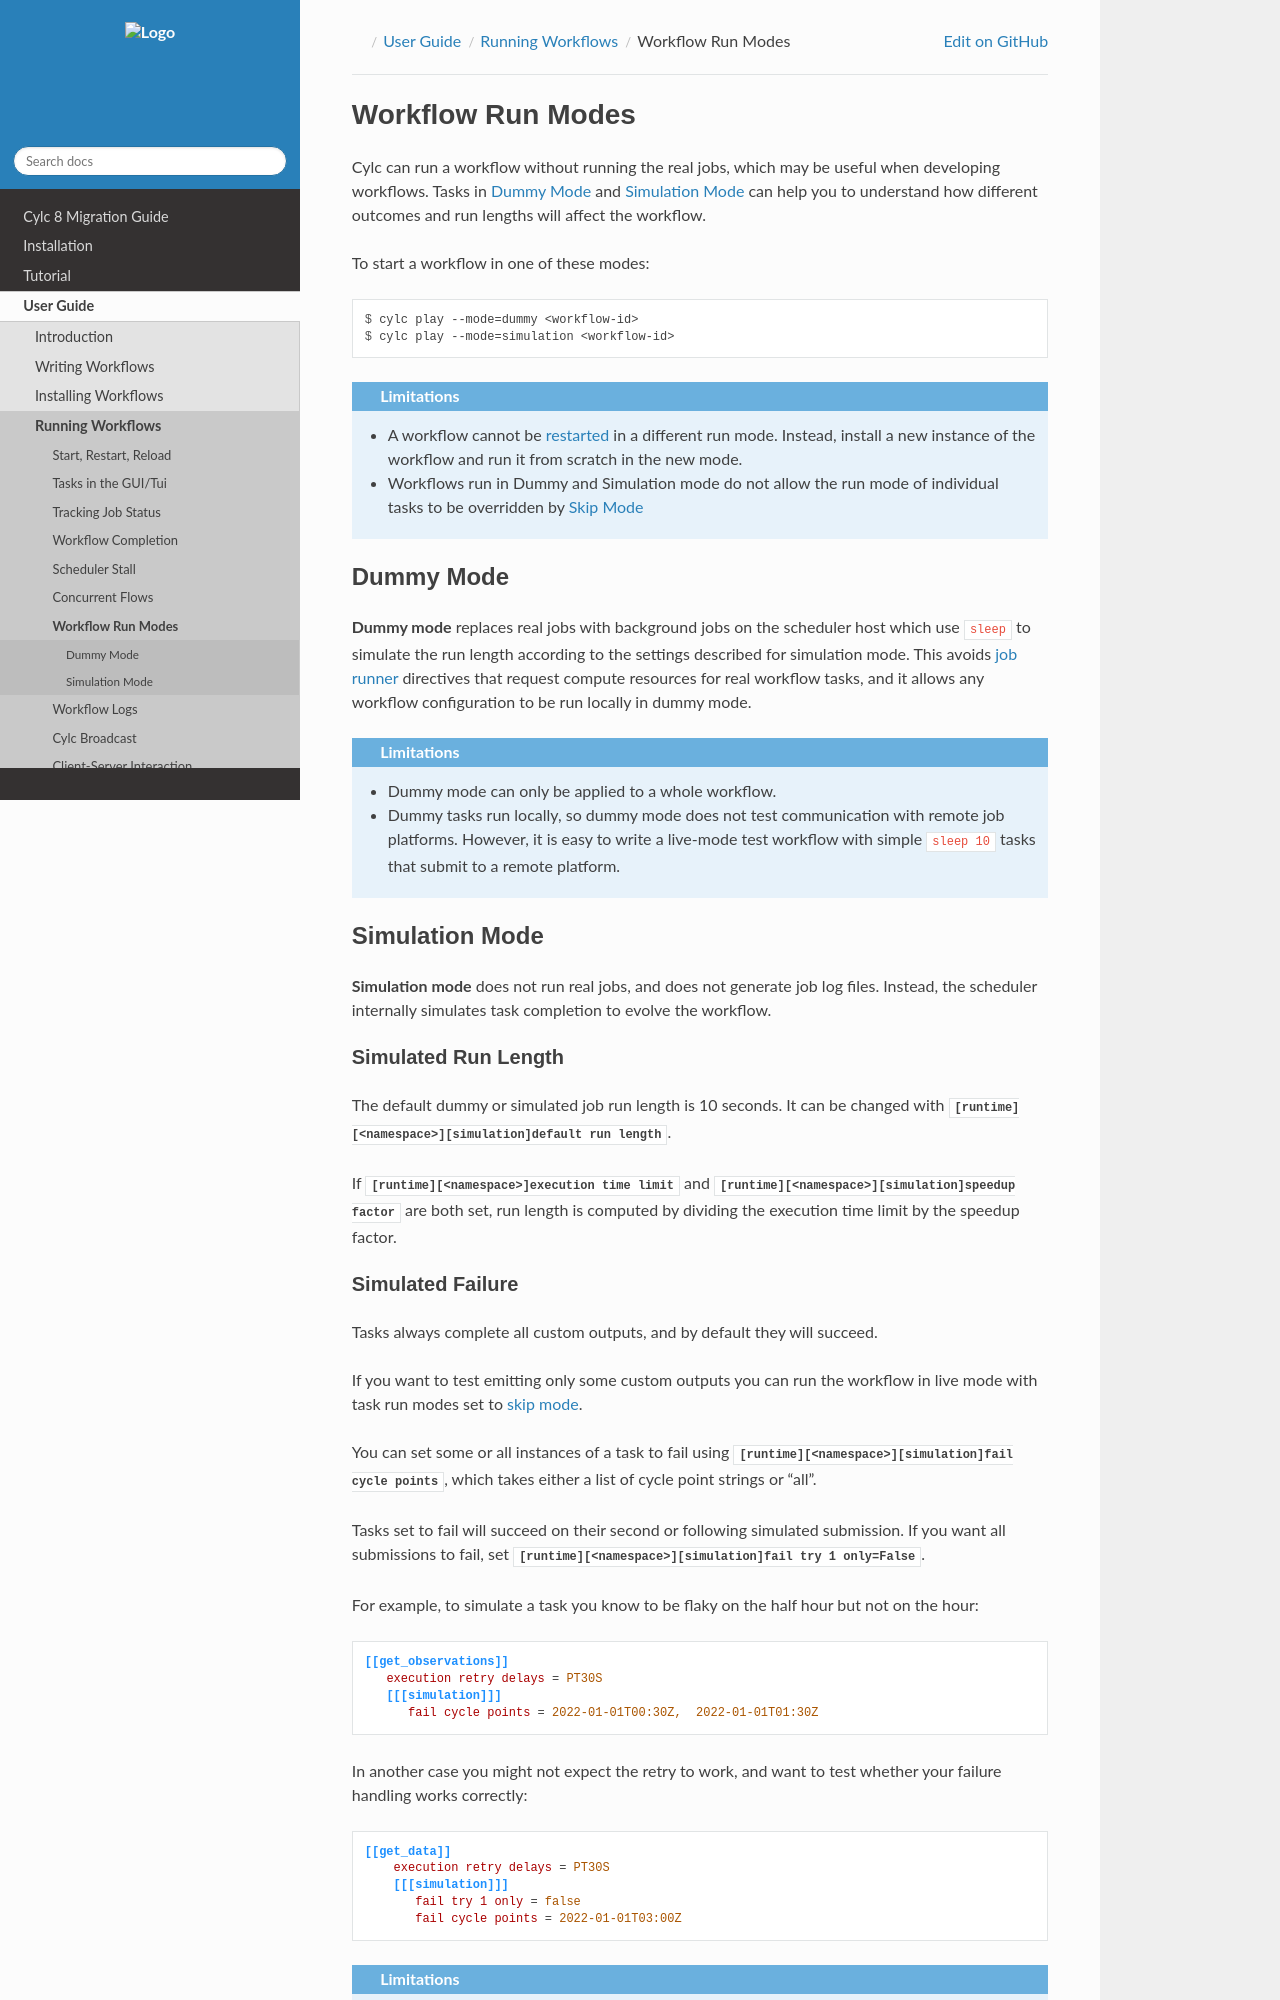

repository: cylc/cylc-doc · page: 8.7.1/html/user-guide/running-workflows/workflow-run-modes.html · generator: jekyll

.. _workflow-run-modes:

Workflow Run Modes
==================

Cylc can run a workflow without running the real jobs, which may be
useful when developing workflows. Tasks 
in :ref:`workflow-run-modes.dummy` and
:ref:`workflow-run-modes.simulation` can help you to understand how different outcomes
and run lengths will affect the workflow.

To start a workflow in one of these modes:

.. code-block:: console

   $ cylc play --mode=dummy <workflow-id>
   $ cylc play --mode=simulation <workflow-id>

.. admonition:: Limitations

   * A workflow cannot be :term:`restarted <restart>` in a different run mode. Instead,
     install a new instance of the workflow and run it from scratch in the new mode.
   * Workflows run in Dummy and Simulation mode do not allow the run mode of
     individual tasks to be overridden by :ref:`task-run-modes.skip`


.. _workflow-run-modes.dummy:

Dummy Mode
----------

**Dummy mode** replaces real jobs with background jobs on the
scheduler host which use ``sleep`` to simulate the run length according to
the settings described for simulation mode.
This avoids :term:`job runner` directives that request compute
resources for real workflow tasks, and it allows any workflow configuration to
be run locally in dummy mode.

.. admonition:: Limitations

   * Dummy mode can only be applied to a whole workflow.
   * Dummy tasks run locally, so dummy mode does not test communication with remote
     job platforms. However, it is easy to write a live-mode test workflow with
     simple ``sleep 10`` tasks that submit to a remote platform.


.. _workflow-run-modes.simulation:

Simulation Mode
---------------

**Simulation mode** does not run real jobs, and does not generate job
log files.  Instead, the scheduler internally simulates task completion to evolve
the workflow.


Simulated Run Length
^^^^^^^^^^^^^^^^^^^^

The default dummy or simulated job run length is 10 seconds. It can be
changed with :cylc:conf:`[runtime][<namespace>][simulation]default run length`.

If :cylc:conf:`[runtime][<namespace>]execution time limit` and
:cylc:conf:`[runtime][<namespace>][simulation]speedup factor` are both set,
run length is computed by dividing the
execution time limit by the speedup factor.
